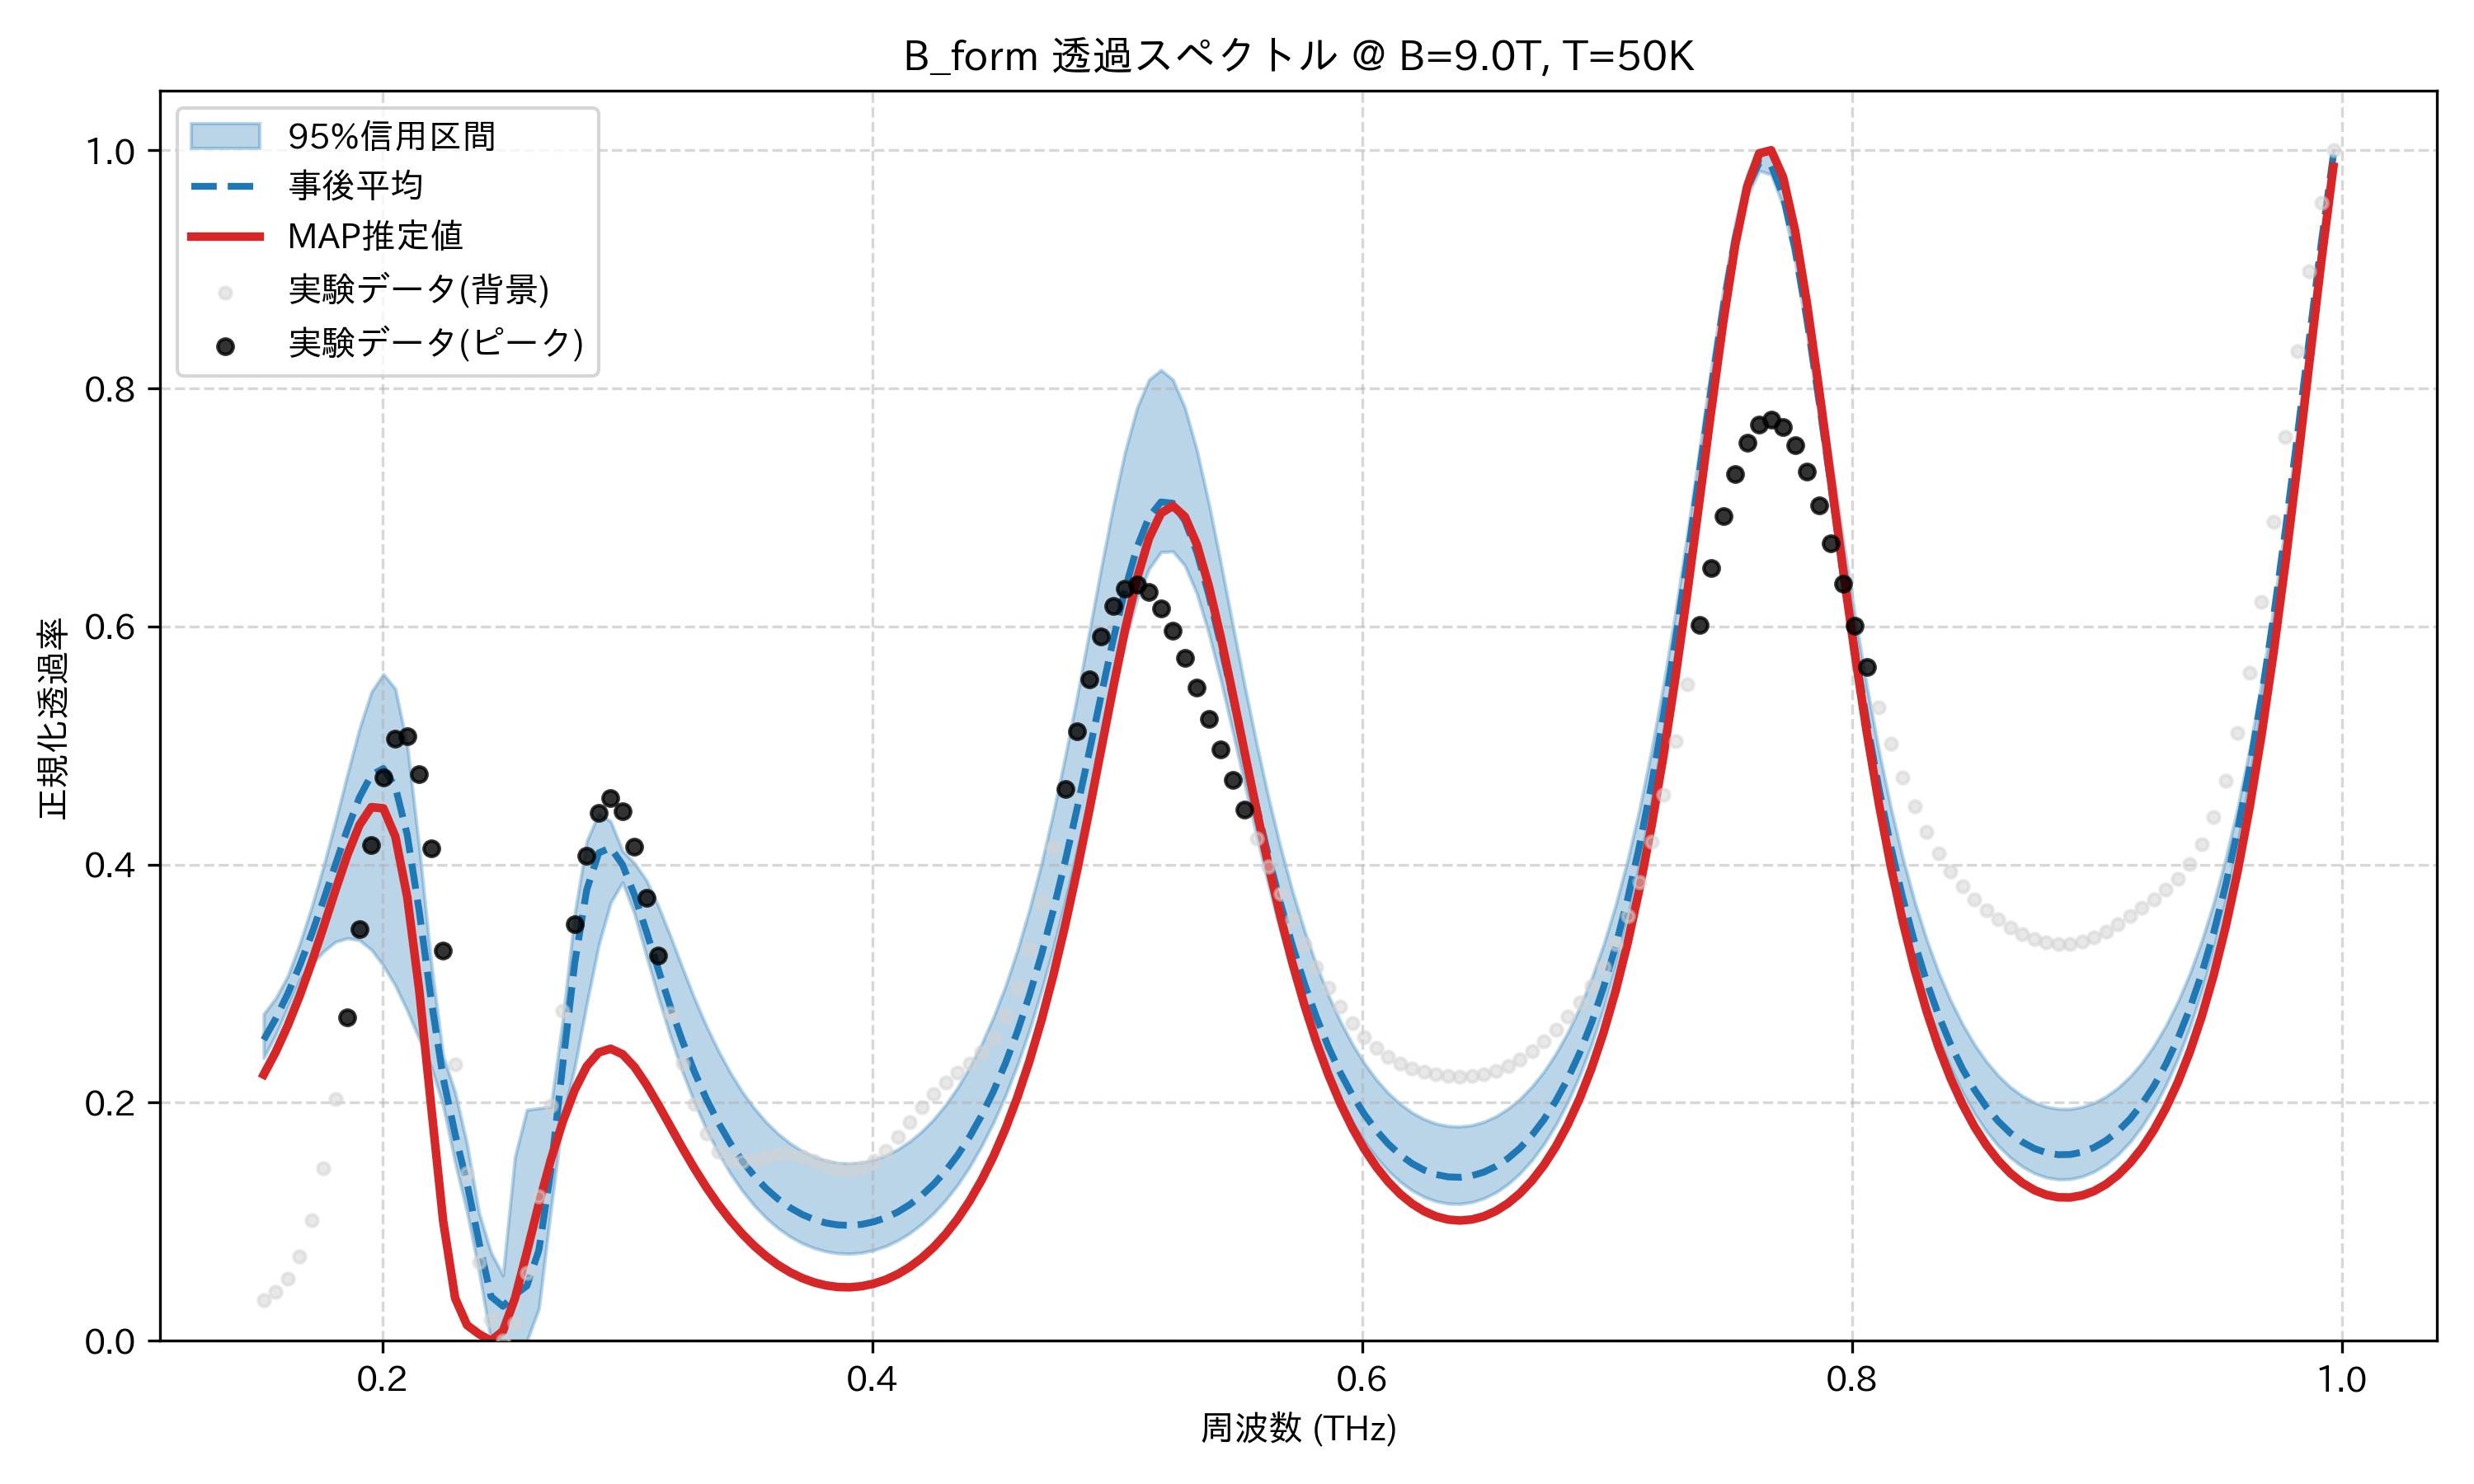

Data behind this chart, as committed beside it:
frequency_thz, mean_transmission, map_transmission, lower_95, upper_95, observed_normalized
0.1514, 0.2528, 0.2236, 0.2375, 0.2745, 0.03386
0.1563, 0.2705, 0.2425, 0.2569, 0.2878, 0.04128
0.1612, 0.2912, 0.2645, 0.2799, 0.3062, 0.0524
0.1661, 0.3149, 0.2896, 0.3031, 0.3331, 0.07117
0.171, 0.3413, 0.3175, 0.3161, 0.364, 0.1013
0.1759, 0.37, 0.3475, 0.3269, 0.3986, 0.1452
0.1808, 0.4001, 0.3785, 0.3352, 0.4364, 0.2029
0.1856, 0.4298, 0.4082, 0.3381, 0.4759, 0.2718
0.1905, 0.4564, 0.4331, 0.3365, 0.514, 0.3457
0.1954, 0.4753, 0.4482, 0.3284, 0.5449, 0.4162
0.2003, 0.4806, 0.4472, 0.3152, 0.56, 0.4729
0.2052, 0.4654, 0.4236, 0.2984, 0.5476, 0.506
0.2101, 0.4249, 0.3727, 0.2773, 0.4999, 0.5081
0.2149, 0.3609, 0.2945, 0.2535, 0.4145, 0.4762
0.2198, 0.2863, 0.197, 0.23, 0.3176, 0.4134
0.2247, 0.2208, 0.1008, 0.1975, 0.2392, 0.3279
0.2296, 0.1735, 0.03588, 0.1498, 0.2089, 0.2324
0.2345, 0.1321, 0.01313, 0.1079, 0.165, 0.1408
0.2394, 0.08277, 0.005657, 0.05805, 0.1076, 0.06592
0.2443, 0.03715, 0.0, 0.0, 0.07421, 0.01729
0.2491, 0.02899, 0.008209, 0.0, 0.05491, 0.0
0.254, 0.03866, 0.03557, 0.0, 0.1544, 0.01448
0.2589, 0.04613, 0.07448, 0.0, 0.194, 0.05709
0.2638, 0.07607, 0.115, 0.02705, 0.1954, 0.1211
0.2687, 0.1427, 0.152, 0.1099, 0.1965, 0.1976
0.2736, 0.232, 0.1841, 0.1879, 0.2701, 0.2771
0.2785, 0.3174, 0.2107, 0.2298, 0.3587, 0.3497
0.2833, 0.3788, 0.2305, 0.2829, 0.4196, 0.4072
0.2882, 0.4098, 0.2422, 0.3322, 0.4428, 0.4435
0.2931, 0.4142, 0.2453, 0.3681, 0.4362, 0.4558
0.298, 0.3998, 0.2407, 0.385, 0.4115, 0.4449
0.3029, 0.3742, 0.23, 0.3585, 0.4011, 0.4149
0.3078, 0.3434, 0.2151, 0.3229, 0.3866, 0.372
0.3127, 0.3113, 0.1979, 0.2881, 0.3648, 0.3234
0.3175, 0.2804, 0.1799, 0.2555, 0.3398, 0.2754
0.3224, 0.2518, 0.1619, 0.2261, 0.3134, 0.2329
0.3273, 0.226, 0.1448, 0.2002, 0.2877, 0.1987
0.3322, 0.2032, 0.1289, 0.1776, 0.2645, 0.1742
0.3371, 0.1832, 0.1144, 0.1579, 0.2437, 0.1591
0.342, 0.166, 0.1014, 0.1407, 0.2252, 0.1517
0.3468, 0.1511, 0.08983, 0.1261, 0.2091, 0.1502
0.3517, 0.1385, 0.07973, 0.1136, 0.1953, 0.1519
0.3566, 0.1278, 0.07102, 0.1032, 0.1837, 0.1546
0.3615, 0.119, 0.06365, 0.09453, 0.1739, 0.1565
0.3664, 0.1118, 0.05756, 0.08751, 0.1659, 0.1566
0.3713, 0.1061, 0.05271, 0.08199, 0.1595, 0.1545
0.3762, 0.1019, 0.04903, 0.07788, 0.1547, 0.151
0.381, 0.09897, 0.04652, 0.0751, 0.1513, 0.1471
0.3859, 0.09734, 0.04516, 0.07353, 0.1494, 0.1441
0.3908, 0.09696, 0.04493, 0.07318, 0.1489, 0.1432
0.3957, 0.09784, 0.04586, 0.07404, 0.1497, 0.1454
0.4006, 0.09997, 0.04798, 0.07613, 0.152, 0.1509
0.4055, 0.1034, 0.05133, 0.07956, 0.1557, 0.1597
0.4104, 0.1082, 0.05597, 0.08431, 0.1608, 0.1709
0.4152, 0.1144, 0.06199, 0.09043, 0.1675, 0.1836
0.4201, 0.1221, 0.06949, 0.09804, 0.1758, 0.1962
0.425, 0.1315, 0.07861, 0.1072, 0.186, 0.2076
0.4299, 0.1427, 0.0895, 0.1181, 0.1982, 0.2173
0.4348, 0.1559, 0.1024, 0.131, 0.2127, 0.2255
0.4397, 0.1713, 0.1174, 0.146, 0.2295, 0.2332
... 114 more rows
